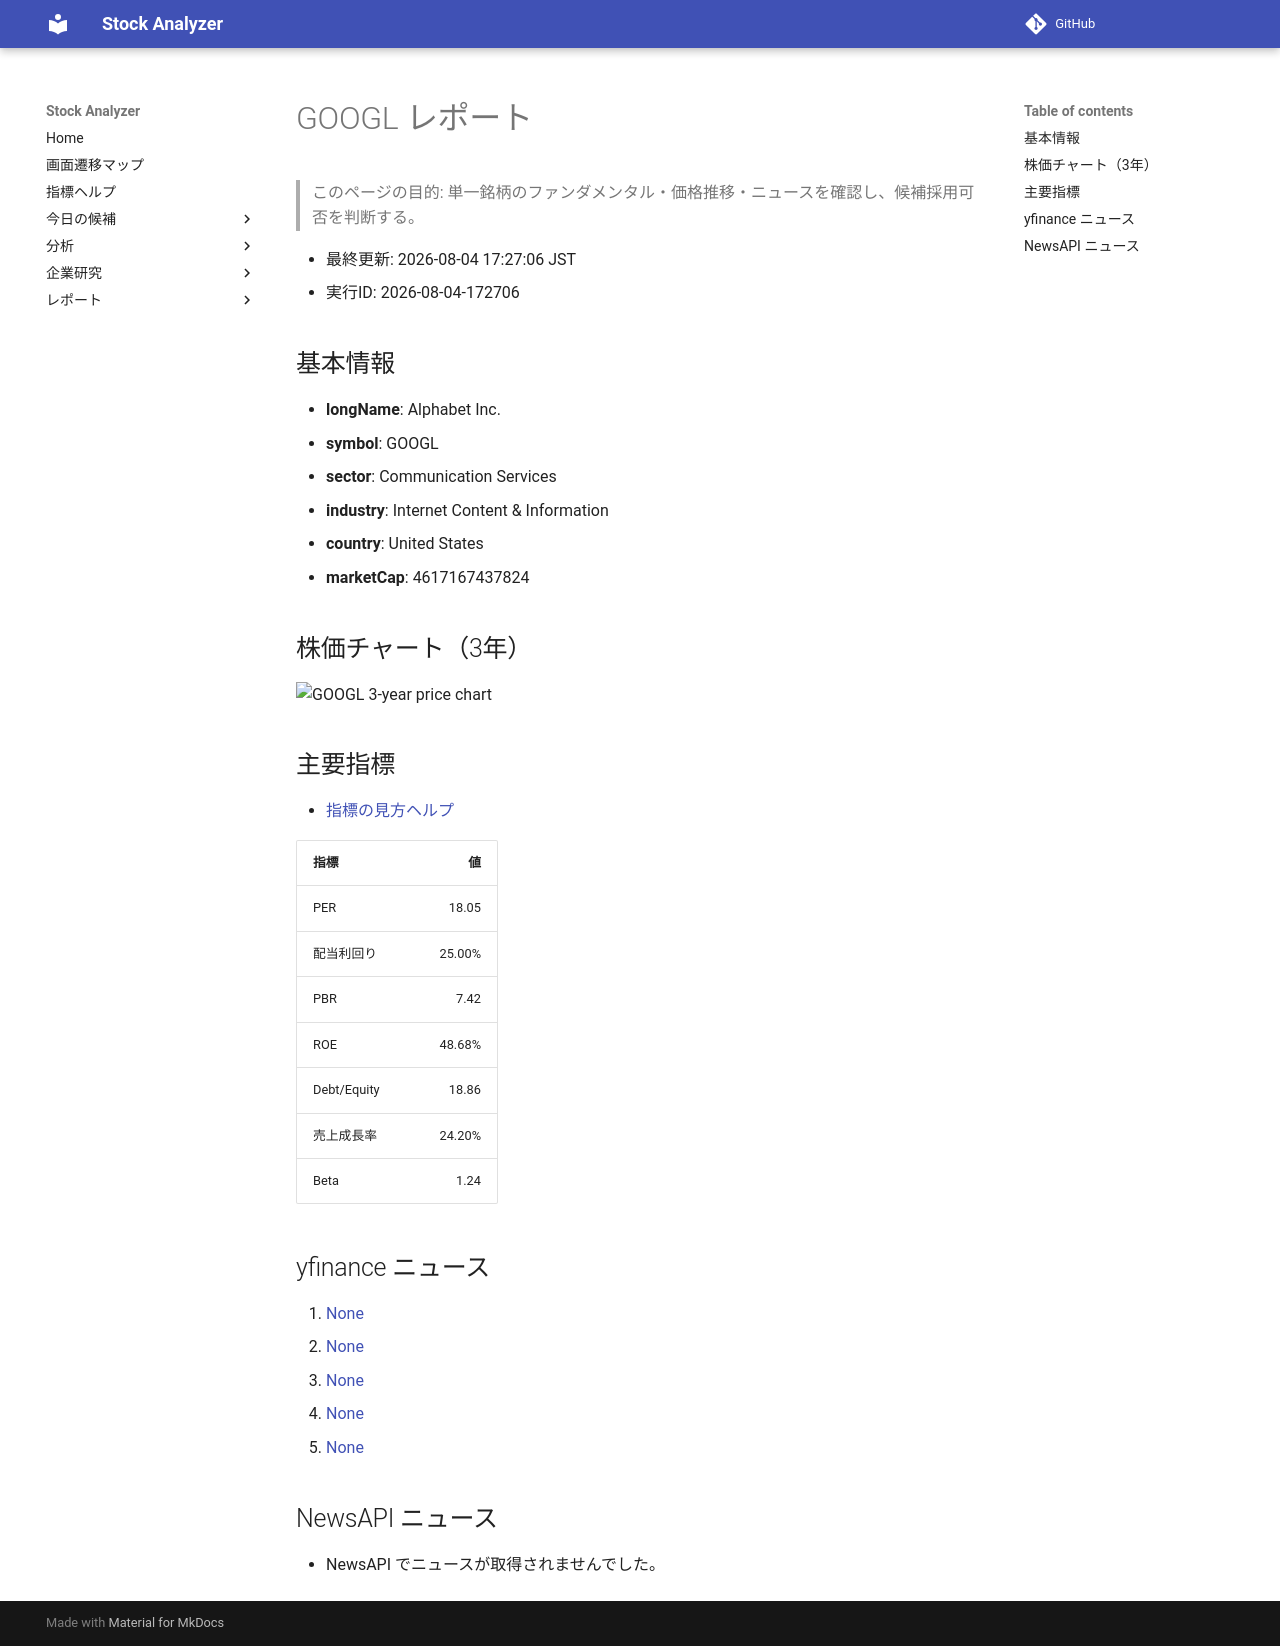

repository: Yumi-note/Making-APP · page: reports/2026-08-04/172706/GOOGL/index.html · generator: mkdocs

# GOOGL レポート

> このページの目的: 単一銘柄のファンダメンタル・価格推移・ニュースを確認し、候補採用可否を判断する。

- 最終更新: 2026-08-04 17:27:06 JST
- 実行ID: 2026-08-04-172706

## 基本情報

- **longName**: Alphabet Inc.
- **symbol**: GOOGL
- **sector**: Communication Services
- **industry**: Internet Content & Information
- **country**: United States
- **marketCap**: 4617167437824

## 株価チャート（3年）

![GOOGL 3-year price chart](GOOGL_3y.png)

## 主要指標

- [指標の見方ヘルプ](../../../../indicators.md)

| 指標 | 値 |
|---|---:|
| PER | 18.05 |
| 配当利回り | 25.00% |
| PBR | 7.42 |
| ROE | 48.68% |
| Debt/Equity | 18.86 |
| 売上成長率 | 24.20% |
| Beta | 1.24 |

## yfinance ニュース

1. [None](None)
2. [None](None)
3. [None](None)
4. [None](None)
5. [None](None)

## NewsAPI ニュース

- NewsAPI でニュースが取得されませんでした。
